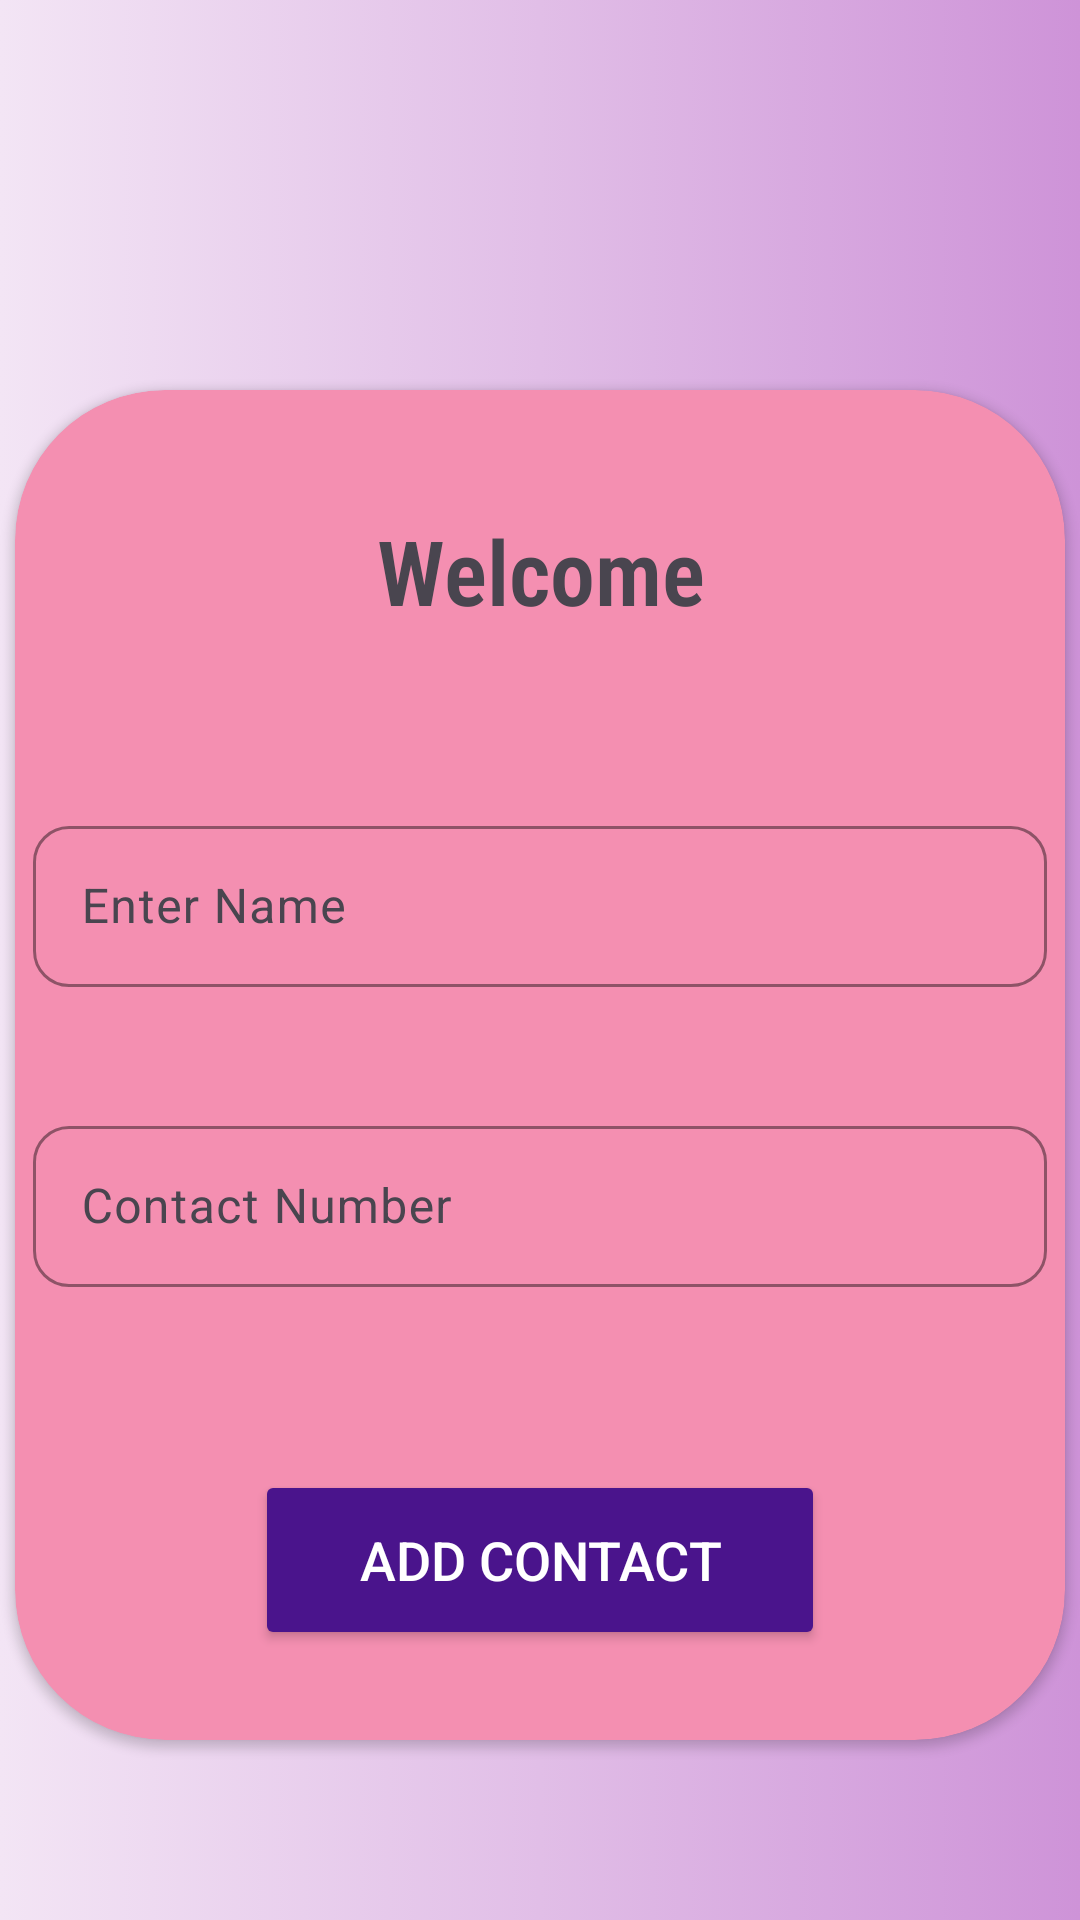

Android layout source for this screen:
<!-- AndroidManifest.xml: application theme Theme.ContactsMania -->
<!-- res/layout/activity_contacts_screen.xml -->
<?xml version="1.0" encoding="utf-8"?>
<LinearLayout xmlns:android="http://schemas.android.com/apk/res/android"
    xmlns:app="http://schemas.android.com/apk/res-auto"
    xmlns:tools="http://schemas.android.com/tools"
    android:id="@+id/main"
    android:layout_width="match_parent"
    android:background="@drawable/bgcolor"
    android:orientation="vertical"
    android:layout_height="match_parent"
    tools:context=".contactsScreen">

    <androidx.cardview.widget.CardView
        android:layout_width="350dp"

        android:layout_height="450dp"
        android:layout_gravity="center_horizontal"
        android:layout_marginTop="130dp"
        android:backgroundTint="#f48fb1"

        app:cardCornerRadius="50dp">
        <TextView

            android:id="@+id/tvOwner"
            android:layout_width="match_parent"
            android:gravity="center"
            android:layout_height="wrap_content"
            android:layout_gravity="center_horizontal"
            android:layout_marginTop="40dp"
            android:fontFamily="sans-serif-condensed-light"
            android:text="Welcome"
            android:textSize="30sp"
            android:textStyle="bold" />







        <com.google.android.material.textfield.TextInputLayout
            android:layout_width="match_parent"
            android:layout_height="wrap_content"
            android:layout_marginTop="140dp"
            app:boxBackgroundMode="outline"
            app:boxCornerRadiusTopStart="12dp"
            app:boxCornerRadiusTopEnd="12dp"
            app:boxCornerRadiusBottomStart="12dp"
            app:boxCornerRadiusBottomEnd="12dp"
            app:boxStrokeColor="@color/black"
            app:hintEnabled="true"
            app:hintAnimationEnabled="true">

            <com.google.android.material.textfield.TextInputEditText
                android:id="@+id/addName"
                android:layout_width="match_parent"
                android:layout_height="wrap_content"
                android:layout_margin="6dp"
                android:background="@null"
                android:fontFamily="sans-serif"
                android:hint="Enter Name"
                android:inputType="textEmailAddress"
                android:textColor="@android:color/black"
                android:textColorHint="@color/black"
                android:textSize="16sp"
                android:padding="16dp"/>
        </com.google.android.material.textfield.TextInputLayout>


        <com.google.android.material.textfield.TextInputLayout
            android:layout_width="match_parent"
            android:layout_height="wrap_content"
            android:layout_marginTop="240dp"
            app:boxBackgroundMode="outline"
            app:boxCornerRadiusTopStart="12dp"
            app:boxCornerRadiusTopEnd="12dp"
            app:boxCornerRadiusBottomStart="12dp"
            app:boxCornerRadiusBottomEnd="12dp"
            app:boxStrokeColor="@color/black"
            app:hintEnabled="true"
            app:hintAnimationEnabled="true">

            <com.google.android.material.textfield.TextInputEditText
                android:id="@+id/addNumber"
                android:layout_width="match_parent"
                android:layout_height="wrap_content"
                android:layout_margin="6dp"
                android:background="@null"
                android:fontFamily="sans-serif"
                android:hint="Contact Number"
                android:inputType="textEmailAddress"
                android:textColor="@android:color/black"
                android:textColorHint="@color/black"
                android:textSize="16sp"
                android:padding="16dp"/>
        </com.google.android.material.textfield.TextInputLayout>

        <Button
            android:id="@+id/addButton"
            android:layout_width="190dp"
            android:layout_height="60dp"
            android:layout_gravity="center_horizontal"
            android:layout_marginTop="360dp"
            android:backgroundTint="#4a148c"

            android:elevation="6dp"
            android:padding="16dp"
            android:text="Add Contact"
            android:textColor="@color/white"
            android:textSize="18sp"
            android:textStyle="normal" />
    </androidx.cardview.widget.CardView>


</LinearLayout>
<!-- resources referenced by this layout -->
<resources>
  <color name="black">#FF000000</color>
  <color name="white">#FFFFFFFF</color>
  <!-- drawable bgcolor (drawable) -->
  <?xml version="1.0" encoding="utf-8"?>
  <selector xmlns:android="http://schemas.android.com/apk/res/android">
  
      <item>
          <shape android:shape="rectangle">
  
              <gradient
  
                  android:startColor="#f3e5f5"
                  android:endColor="#ce93d8"
                  android:centerColor="#e1bee7">
  
              </gradient>
  
  
              </shape>
  
      </item>
  
  </selector>
  <style name="Theme.ContactsMania" parent="Base.Theme.ContactsMania" />
  <style name="Base.Theme.ContactsMania" parent="Theme.Material3.DayNight.NoActionBar">
          
          
      </style>
</resources>
